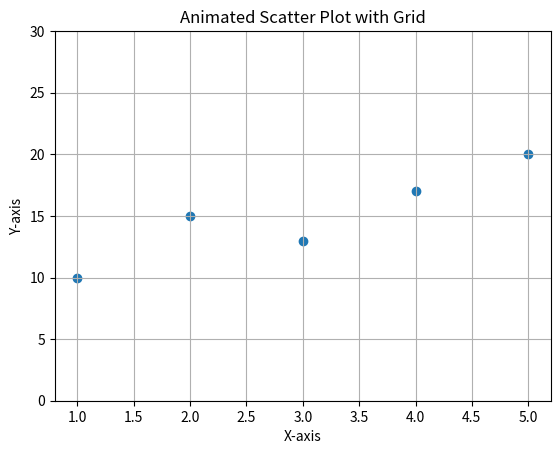

This chart was generated by the following Python code:
import matplotlib.pyplot as plt
from matplotlib.animation import FuncAnimation
import random

# Initial data
x = [1, 2, 3, 4, 5]
y = [10, 15, 13, 17, 20]

# Create figure
fig, ax = plt.subplots()

# Create initial scatter plot
scatter = ax.scatter(x, y)

ax.set_xlabel("X-axis")
ax.set_ylabel("Y-axis")
ax.set_title("Animated Scatter Plot with Grid")
ax.grid(True)
ax.set_ylim(0, 30)

def update(frame):
    new_y = [random.randint(5, 25) for _ in y]
    scatter.set_offsets(list(zip(x, new_y)))

ani = FuncAnimation(fig, update, interval=1000)

plt.show()
